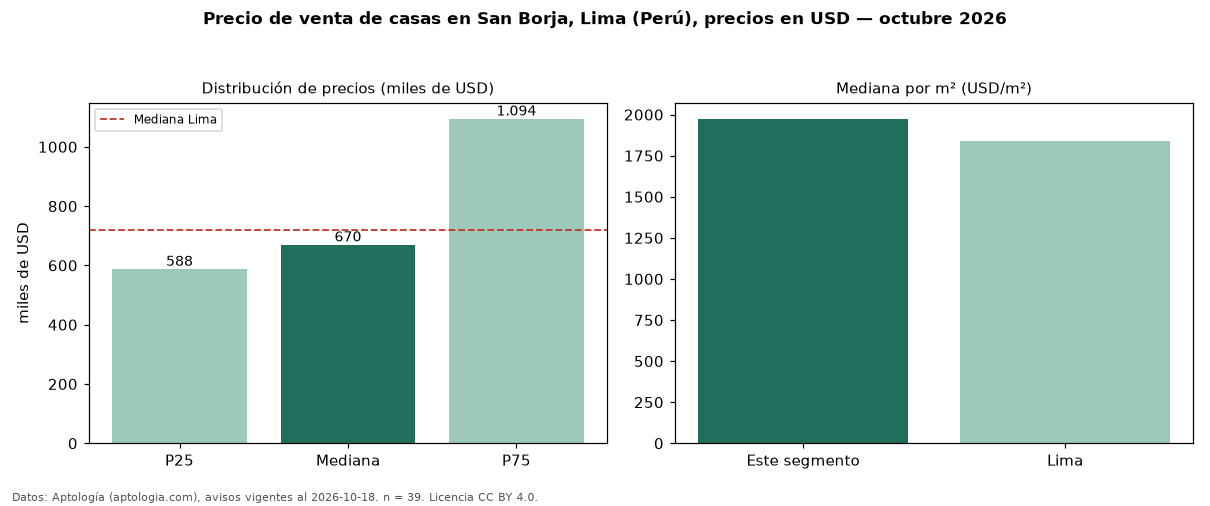

The table this chart was drawn from, first rows:
seccion, metrica, valor, moneda, n
precio, p25, 587500, USD, 39
precio, mediana, 670000, USD, 39
precio, p75, 1094500, USD, 39
precio, minimo, 165000, USD, 39
precio, maximo, 3250000, USD, 39
m2, mediana_precio_m2, 1975, USD, 39
m2, area_mediana_m2, 350.0, m2, 39
banos, mediana_banos, 3.0, , 
parqueadero, pct_con_parqueadero, 100.0, %, 38
habitaciones, 3+, 650000, USD, 37
ciudad, mediana_ciudad_referencia, 720000, USD, 
ciudad, mediana_m2_ciudad, 1840, USD, 
fuente, fecha_datos, 2026-10-18, , 
fuente, atribucion, https://www.aptologia.com/pe/venta/lima/…, , 
fuente, licencia, CC BY 4.0, , 
